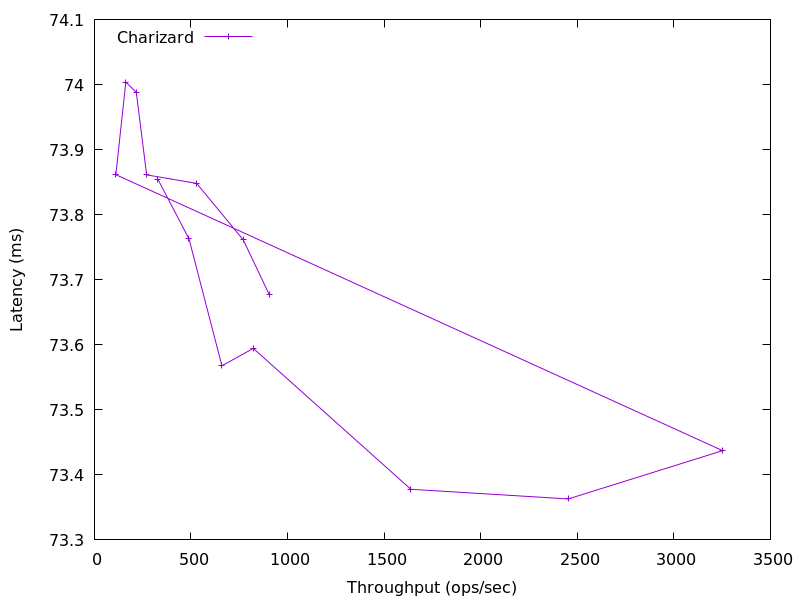

The file beside this chart, header and first rows:
903.9606157386231, 73.677824
770.4, 73.76
529.2, 73.85
270.2, 73.86
216.6, 73.99
162.2, 74
110.8, 73.86
3252, 73.44
2453, 73.36
1638, 73.38
822.6, 73.59
659.8, 73.57
489.4, 73.76
328.8, 73.85
